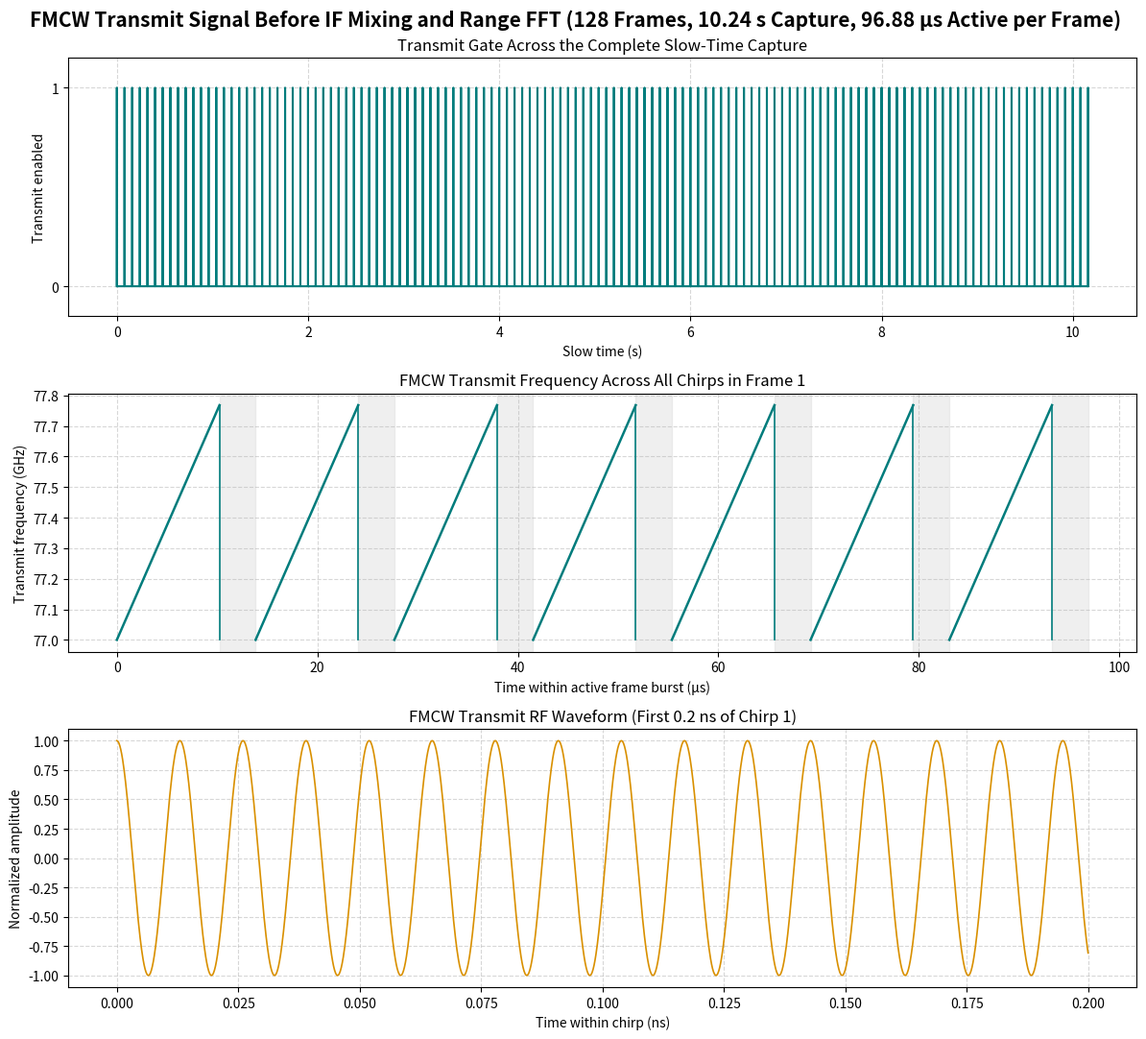
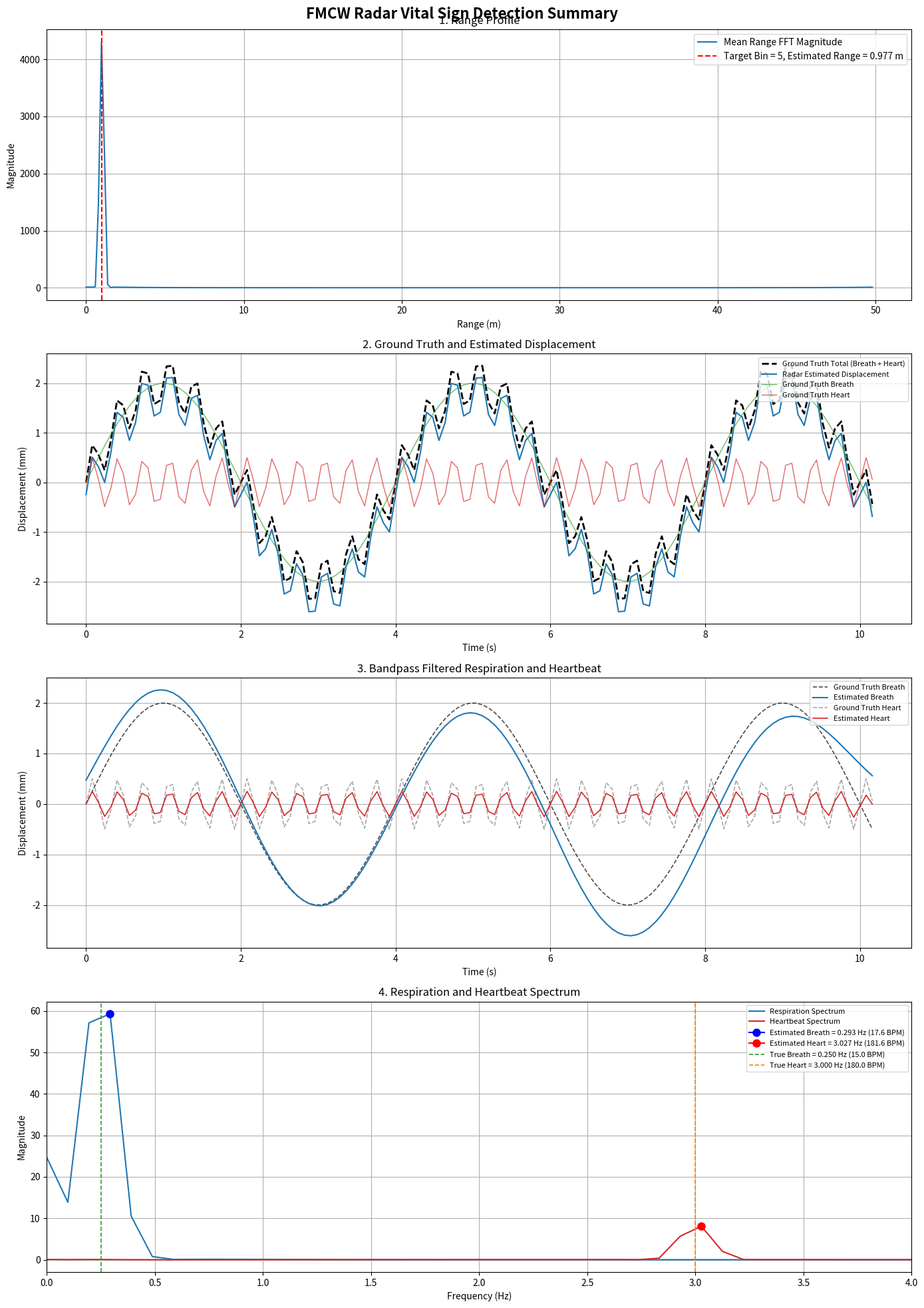

These figures' Python source, in order:
from __future__ import annotations

# pyright: reportUnknownMemberType=false

from dataclasses import dataclass
import json
from pathlib import Path

import matplotlib.pyplot as plt
import numpy as np
import numpy.typing as npt
from matplotlib.figure import Figure
from scipy.signal import butter, filtfilt


FloatArray = npt.NDArray[np.float64]
ComplexArray = npt.NDArray[np.complex128]


# ------------------------------- Data models ------------------------------ #
@dataclass(frozen=True)
class RadarConfig:
    """FMCW Radar 與生命徵象模擬參數。"""

    # -------------------------- 雷達發射參數 -------------------------- #
    c: float = 3.0e8
    fc: float = 77.0e9
    chirp_slope: float = 75.0e12

    # --------------------------- Fast Time --------------------------- #
    chirp_duration: float = 10.24e-6
    adc_sampling_rate: float = 25.0e6

    # --------------------------- Slow Time --------------------------- #
    chirp_period: float = 13.84e-6
    chirps_per_loop: int = 7
    num_loops: int = 1

    # -------------------------- Frame Time --------------------------- #
    frame_periodicity: float = 80.0e-3
    frame_length: int = 128

    # --------------------------- 目標參數 ----------------------------- #
    distance_m: float = 1.0
    velocity_mps: float = 0.0

    # -------------------------- 呼吸／心跳參數 ------------------------- #
    breath_amplitude_m: float = 2.0e-3
    breath_frequency_bpm: float = 15.0

    heart_amplitude_m: float = 0.5e-3
    heart_frequency_bpm: float = 180.0

    # --------------------------- 雜訊參數 ----------------------------- #
    snr_db: float = 30.0
    add_noise: bool = False
    random_seed: int = 42

    breath_cut_search_low_bpm: float = 5.0
    breath_cut_search_high_bpm: float = 120.0
    heart_cut_search_low_bpm: float = 60.0
    heart_cut_search_high_bpm: float = 200.0


    @property
    def wavelength_m(self) -> float:
        return self.c / self.fc

    @property
    def frame_sampling_rate(self) -> float:
        return 1.0 / self.frame_periodicity

    @property
    def adc_sample_period(self) -> float:
        return 1.0 / self.adc_sampling_rate

    @property
    def num_fast_time_samples(self) -> int:
        return int(round(self.chirp_duration * self.adc_sampling_rate))

    @property
    def bandwidth_hz(self) -> float:
        return self.chirp_slope * self.chirp_duration

    @property
    def heart_frequency_hz(self) -> float:
        return self.heart_frequency_bpm / 60.0

    @property
    def breath_frequency_hz(self) -> float:
        return self.breath_frequency_bpm / 60.0
    @property
    def breath_cut_search_low_hz(self) -> float:
        return self.breath_cut_search_low_bpm / 60.0
    @property
    def breath_cut_search_high_hz(self) -> float:
        return self.breath_cut_search_high_bpm / 60.0
    @property
    def heart_cut_search_low_hz(self) -> float:
        return self.heart_cut_search_low_bpm / 60.0
    @property
    def heart_cut_search_high_hz(self) -> float:
        return self.heart_cut_search_high_bpm / 60.0


@dataclass(frozen=True)
class PlotConfig:
    """控制圖片是否儲存與是否顯示。"""

    output_dir: Path = Path("output")
    show_figures: bool = True
    dpi: int = 300

    # FMCW 發射 / 接收 / IF 波形
    save_fmcw_waveform: bool = True

    # Range Profile、位移、濾波結果、頻譜合併圖
    save_vital_sign_summary: bool = True


@dataclass(frozen=True)
class VitalSignResult:
    """生命徵象處理結果。"""

    time_s: FloatArray
    range_axis_m: FloatArray
    range_profile: ComplexArray
    target_range_bin: int

    ground_truth_breath_mm: FloatArray
    ground_truth_heart_mm: FloatArray
    ground_truth_total_mm: FloatArray

    estimated_displacement_mm: FloatArray
    estimated_respiration_mm: FloatArray
    estimated_heartbeat_mm: FloatArray

    frequency_axis_hz: FloatArray
    respiration_spectrum: FloatArray
    heartbeat_spectrum: FloatArray

    estimated_breath_frequency_hz: float
    estimated_heart_frequency_hz: float


# ----------------------------- Output helpers ----------------------------- #
def save_waveform_viewer_config(
    config: RadarConfig,
    plot_config: PlotConfig,
) -> None:
    """輸出網頁 FMCW 波形檢視器所需的雷達設定。"""

    viewer_config: dict[str, float | int] = {
        "carrierHz": config.fc,
        "slopeHzPerSecond": config.chirp_slope,
        "chirpDuration": config.chirp_duration,
        "chirpPeriod": config.chirp_period,
        "chirpsPerFrame": config.chirps_per_loop * config.num_loops,
        "framePeriod": config.frame_periodicity,
        "frameCount": config.frame_length,
    }
    file_path: Path = plot_config.output_dir / "fmcw_waveform_config.json"
    file_path.parent.mkdir(parents=True, exist_ok=True)
    file_path.write_text(
        json.dumps(viewer_config, indent=2),
        encoding="utf-8",
    )
    print(f"[已儲存網頁設定] {file_path}")


def save_or_show_figure(
    figure: Figure,
    file_path: Path,
    should_save: bool,
    should_show: bool,
    dpi: int,
) -> None:
    """依設定決定圖片是否儲存及顯示。"""

    figure.tight_layout()

    if should_save:
        file_path.parent.mkdir(parents=True, exist_ok=True)
        figure.savefig(  # pyright: ignore[reportUnknownMemberType]
            file_path,
            dpi=dpi,
            bbox_inches="tight",
        )
        print(f"[已儲存圖片] {file_path}")

    if should_show:
        plt.show()

    plt.close(figure)


# --------------------------- Signal processing ---------------------------- #
def bandpass_filter(
    signal: FloatArray,
    sampling_rate_hz: float,
    low_cut_hz: float,
    high_cut_hz: float,
    order: int = 2,
) -> FloatArray:
    """Butterworth Bandpass + zero-phase filtfilt。"""

    nyquist_hz: float = sampling_rate_hz / 2.0

    if low_cut_hz <= 0.0:
        raise ValueError("low_cut_hz 必須大於 0。")

    if high_cut_hz >= nyquist_hz:
        raise ValueError(
            f"high_cut_hz={high_cut_hz} 必須小於 Nyquist frequency={nyquist_hz}。"
        )

    normalized_band: list[float] = [
        low_cut_hz / nyquist_hz,
        high_cut_hz / nyquist_hz,
    ]

    b: FloatArray
    a: FloatArray
    b, a = butter(order, normalized_band, btype="bandpass")

    filtered: FloatArray = filtfilt(b, a, signal)
    return filtered


def estimate_peak_frequency(
    signal: FloatArray,
    sampling_rate_hz: float,
    search_low_hz: float,
    search_high_hz: float,
) -> tuple[float, FloatArray, FloatArray]:
    """
    使用 rFFT 搜尋指定頻率範圍的最大頻譜峰值。

    * 需要大於頻率避免被篩掉

    回傳:
        estimated_frequency_hz,
        frequency_axis_hz,
        magnitude_spectrum
    """

    signal_length: int = signal.size
    window: FloatArray = np.hamming(signal_length)
    windowed_signal: FloatArray = (signal - np.mean(signal)) * window

    spectrum_complex: ComplexArray = np.fft.rfft(windowed_signal)
    spectrum: FloatArray = np.abs(spectrum_complex)
    frequency_axis: FloatArray = np.fft.rfftfreq(
        signal_length,
        d=1.0 / sampling_rate_hz,
    )

    valid_mask: npt.NDArray[np.bool_] = (
        (frequency_axis >= search_low_hz)
        & (frequency_axis <= search_high_hz)
    )

    valid_indices: npt.NDArray[np.int64] = np.where(valid_mask)[0]

    if valid_indices.size == 0:
        raise ValueError("指定頻率搜尋範圍內沒有 FFT bin。")

    local_peak_index: int = int(np.argmax(spectrum[valid_indices]))
    peak_index: int = int(valid_indices[local_peak_index])

    estimated_frequency_hz: float = float(frequency_axis[peak_index])

    return estimated_frequency_hz, frequency_axis, spectrum


# -------------------------- Simulation and analysis ----------------------- #
def simulate_and_process(config: RadarConfig) -> VitalSignResult:
    """模擬 FMCW 雷達生命徵象訊號，並進行 Range FFT、相位解調與頻率估測。"""

    rng: np.random.Generator = np.random.default_rng(config.random_seed)

    # ---------------------- 建立 Fast Time / Frame Time ---------------------- #
    fast_time: FloatArray = (
        np.arange(config.num_fast_time_samples, dtype=np.float64)
        * config.adc_sample_period
    )

    frame_time: FloatArray = (
        np.arange(config.frame_length, dtype=np.float64)
        * config.frame_periodicity
    )

    # ------------------------- 原始呼吸 / 心跳位移 -------------------------- #
    ground_truth_breath_m: FloatArray = (
        config.breath_amplitude_m
        * np.sin(2.0 * np.pi * config.breath_frequency_hz * frame_time)
    )

    ground_truth_heart_m: FloatArray = (
        config.heart_amplitude_m
        * np.sin(2.0 * np.pi * config.heart_frequency_hz * frame_time)
    )

    vibration_m: FloatArray = ground_truth_breath_m + ground_truth_heart_m
    target_distance_m: FloatArray = config.distance_m + vibration_m

    # -------------------------- FMCW IF Signal 模擬 ------------------------- #
    # fb = 2 * slope * range / c
    beat_frequency_hz: FloatArray = (
        2.0 * config.chirp_slope * target_distance_m / config.c
    )

    # fd = 2 * velocity * fc / c
    doppler_frequency_hz: float = (
        2.0 * config.velocity_mps * config.fc / config.c
    )

    # C1 = exp(j * 2*pi*fc*2R/c)
    carrier_phase: FloatArray = (
        2.0
        * np.pi
        * config.fc
        * 2.0
        * target_distance_m
        / config.c
    )

    # 建立 [fast_time, frame] 的矩陣
    phase_fast_time: FloatArray = (
        2.0
        * np.pi
        * (beat_frequency_hz[np.newaxis, :] + doppler_frequency_hz)
        * fast_time[:, np.newaxis]
    )

    phase_total: FloatArray = phase_fast_time + carrier_phase[np.newaxis, :]

    signal_power: float = 10.0 ** (config.snr_db / 10.0)
    signal_amplitude: float = np.sqrt(signal_power)

    if_signal: ComplexArray = (
        signal_amplitude * np.exp(1j * phase_total)
    ).astype(np.complex128)

    if config.add_noise:
        noise_power: float = 1.0
        noise_amplitude: float = np.sqrt(noise_power)

        noise_real: FloatArray = rng.normal(
            loc=0.0,
            scale=noise_amplitude,
            size=if_signal.shape,
        )
        noise_imag: FloatArray = rng.normal(
            loc=0.0,
            scale=noise_amplitude,
            size=if_signal.shape,
        )

        complex_noise: ComplexArray = noise_real + 1j * noise_imag
        if_signal = if_signal + complex_noise

    # ------------------------------- Range FFT ------------------------------ #
    range_window: FloatArray = np.hamming(config.num_fast_time_samples)

    range_profile: ComplexArray = np.fft.fft(
        if_signal * range_window[:, np.newaxis],
        axis=0,
    )

    average_range_energy: FloatArray = np.mean(np.abs(range_profile), axis=1)
    target_range_bin: int = int(np.argmax(average_range_energy))

    # FMCW range resolution = c / (2 * BW)
    range_resolution_m: float = config.c / (2.0 * config.bandwidth_hz)
    range_axis_m: FloatArray = (
        np.arange(config.num_fast_time_samples, dtype=np.float64)
        * range_resolution_m
    )

    # ------------------------- Range Bin 相位擷取 --------------------------- #
    target_complex_data: ComplexArray = range_profile[target_range_bin, :]
    extracted_phase_rad: FloatArray = np.unwrap(np.angle(target_complex_data))

    phase_vibration_rad: FloatArray = (
        extracted_phase_rad - np.mean(extracted_phase_rad)
    )

    # Phase -> displacement:
    # phase = 4*pi*displacement/lambda
    estimated_displacement_m: FloatArray = (
        phase_vibration_rad * config.wavelength_m / (4.0 * np.pi)
    )
    estimated_displacement_mm: FloatArray = estimated_displacement_m * 1000.0

    # ---------------------------- 呼吸與心跳濾波 ---------------------------- #
    respiration_phase_rad: FloatArray = bandpass_filter(
        signal=phase_vibration_rad,
        sampling_rate_hz=config.frame_sampling_rate,
        low_cut_hz=0.1,
        high_cut_hz=0.5,
        order=2,
    )

    heartbeat_phase_rad: FloatArray = bandpass_filter(
        signal=phase_vibration_rad,
        sampling_rate_hz=config.frame_sampling_rate,
        low_cut_hz=1.0,
        high_cut_hz=3.0,
        order=2,
    )

    respiration_mm: FloatArray = (
        respiration_phase_rad * config.wavelength_m / (4.0 * np.pi) * 1000.0
    )

    heartbeat_mm: FloatArray = (
        heartbeat_phase_rad * config.wavelength_m / (4.0 * np.pi) * 1000.0
    )

    # -------------------------- 頻率 / BPM 估測 ----------------------------- #
    estimated_breath_frequency_hz: float
    frequency_axis_hz: FloatArray
    respiration_spectrum: FloatArray

    (
        estimated_breath_frequency_hz,
        frequency_axis_hz,
        respiration_spectrum,
    ) = estimate_peak_frequency(
        signal=respiration_mm,
        sampling_rate_hz=config.frame_sampling_rate,
        search_low_hz=0.1,
        search_high_hz=0.5,
    )

    estimated_heart_frequency_hz: float
    heartbeat_frequency_axis_hz: FloatArray
    heartbeat_spectrum: FloatArray

    (
        estimated_heart_frequency_hz,
        heartbeat_frequency_axis_hz,
        heartbeat_spectrum,
    ) = estimate_peak_frequency(
        signal=heartbeat_mm,
        sampling_rate_hz=config.frame_sampling_rate,
        search_low_hz=1.0,
        search_high_hz=3.5,
    )

    # 確認兩者 FFT frequency axis 相同
    if not np.allclose(frequency_axis_hz, heartbeat_frequency_axis_hz):
        raise RuntimeError("呼吸與心跳的頻率軸不一致。")

    return VitalSignResult(
        time_s=frame_time,
        range_axis_m=range_axis_m,
        range_profile=range_profile,
        target_range_bin=target_range_bin,
        ground_truth_breath_mm=ground_truth_breath_m * 1000.0,
        ground_truth_heart_mm=ground_truth_heart_m * 1000.0,
        ground_truth_total_mm=vibration_m * 1000.0,
        estimated_displacement_mm=estimated_displacement_mm,
        estimated_respiration_mm=respiration_mm,
        estimated_heartbeat_mm=heartbeat_mm,
        frequency_axis_hz=frequency_axis_hz,
        respiration_spectrum=respiration_spectrum,
        heartbeat_spectrum=heartbeat_spectrum,
        estimated_breath_frequency_hz=estimated_breath_frequency_hz,
        estimated_heart_frequency_hz=estimated_heart_frequency_hz,
    )

# --------------------------------- Plotting -------------------------------- #
def plot_transmitted_fmcw_waveform(
    config: RadarConfig,
    plot_config: PlotConfig,
) -> None:
    """繪製一個 frame 中尚未混頻的 FMCW 發射 RF 波形。"""

    chirps_per_frame: int = config.chirps_per_loop * config.num_loops
    active_frame_duration_s: float = (
        chirps_per_frame * config.chirp_period
    )
    capture_duration_s: float = config.frame_length * config.frame_periodicity
    frame_start_times_s: FloatArray = (
        np.arange(config.frame_length, dtype=np.float64)
        * config.frame_periodicity
    )

    transmit_gate_time_s: list[float] = []
    transmit_gate_amplitude: list[float] = []

    for frame_start_s in frame_start_times_s:
        for chirp_index in range(chirps_per_frame):
            chirp_start_s: float = (
                frame_start_s + chirp_index * config.chirp_period
            )
            chirp_end_s: float = chirp_start_s + config.chirp_duration
            transmit_gate_time_s.extend(
                [chirp_start_s, chirp_start_s, chirp_end_s, chirp_end_s]
            )
            transmit_gate_amplitude.extend([0.0, 1.0, 1.0, 0.0])

    transmit_gate_time: FloatArray = np.array(
        transmit_gate_time_s,
        dtype=np.float64,
    )
    transmit_gate: FloatArray = np.array(
        transmit_gate_amplitude,
        dtype=np.float64,
    )

    # 60 GHz RF 訊號週期極短，因此只放大顯示 chirp 起始的 0.2 ns。
    waveform_duration_s: float = 0.2e-9
    waveform_time: FloatArray = np.linspace(
        0.0,
        waveform_duration_s,
        num=2_000,
        dtype=np.float64,
    )
    transmitted_signal: FloatArray = np.cos(
        2.0
        * np.pi
        * (
            config.fc * waveform_time
            + 0.5 * config.chirp_slope * waveform_time**2
        )
    )

    fig, axes = plt.subplots(
        nrows=3,
        ncols=1,
        figsize=(12, 11),
    )

    axes[0].plot(
        transmit_gate_time,
        transmit_gate,
        color="#007C7C",
        linewidth=1.5,
    )
    axes[0].set_title("Transmit Gate Across the Complete Slow-Time Capture")
    axes[0].set_xlabel("Slow time (s)")
    axes[0].set_ylabel("Transmit enabled")
    axes[0].set_ylim(-0.15, 1.15)
    axes[0].set_yticks([0.0, 1.0])
    axes[0].grid(True, linestyle="--", alpha=0.5)

    for chirp_index in range(chirps_per_frame):
        chirp_start_s: float = chirp_index * config.chirp_period
        chirp_end_s: float = chirp_start_s + config.chirp_duration
        chirp_frequency_ghz: FloatArray = np.array(
            [config.fc, config.fc + config.bandwidth_hz],
            dtype=np.float64,
        ) / 1.0e9

        axes[1].plot(
            np.array([chirp_start_s, chirp_end_s]) * 1.0e6,
            chirp_frequency_ghz,
            color="#007C7C",
            linewidth=1.8,
        )
        axes[1].plot(
            np.full(2, chirp_end_s * 1.0e6),
            chirp_frequency_ghz[::-1],
            color="#007C7C",
            linewidth=1.2,
        )
        axes[1].axvspan(
            chirp_end_s * 1.0e6,
            (chirp_start_s + config.chirp_period) * 1.0e6,
            color="lightgray",
            alpha=0.35,
        )

    axes[1].set_title("FMCW Transmit Frequency Across All Chirps in Frame 1")
    axes[1].set_xlabel("Time within active frame burst (µs)")
    axes[1].set_ylabel("Transmit frequency (GHz)")
    axes[1].grid(True, linestyle="--", alpha=0.5)

    axes[2].plot(
        waveform_time * 1.0e9,
        transmitted_signal,
        color="#D99000",
        linewidth=1.2,
    )
    axes[2].set_title("FMCW Transmit RF Waveform (First 0.2 ns of Chirp 1)")
    axes[2].set_xlabel("Time within chirp (ns)")
    axes[2].set_ylabel("Normalized amplitude")
    axes[2].set_ylim(-1.1, 1.1)
    axes[2].grid(True, linestyle="--", alpha=0.5)

    fig.suptitle(
        "FMCW Transmit Signal Before IF Mixing and Range FFT "
        f"({config.frame_length} Frames, {capture_duration_s:.2f} s Capture, "
        f"{active_frame_duration_s * 1.0e6:.2f} µs Active per Frame)",
        fontsize=15,
        fontweight="bold",
    )

    save_or_show_figure(
        figure=fig,
        file_path=plot_config.output_dir / "01_fmcw_transmit_waveform.png",
        should_save=plot_config.save_fmcw_waveform,
        should_show=plot_config.show_figures,
        dpi=plot_config.dpi,
    )


def plot_vital_sign_summary(
    config: RadarConfig,
    result: VitalSignResult,
    plot_config: PlotConfig,
) -> None:
    """
    將生命徵象結果合成一張 4x1 垂直圖片：

    第 1 張：Range Profile
    第 2 張：原始位移與雷達估計位移
    第 3 張：呼吸與心跳帶通濾波結果
    第 4 張：呼吸與心跳頻譜與峰值估計
    """

    fig, axes = plt.subplots(
        nrows=4,
        ncols=1,
        figsize=(14, 20),
    )

    # ====================================================================== #
    # 圖 1：Range Profile
    # ====================================================================== #
    range_ax = axes[0]

    mean_magnitude: FloatArray = np.mean(
        np.abs(result.range_profile),
        axis=1,
    )

    target_range_m: float = result.range_axis_m[result.target_range_bin]

    range_ax.plot(
        result.range_axis_m,
        mean_magnitude,
        color="tab:blue",
        linewidth=1.5,
        label="Mean Range FFT Magnitude",
    )

    range_ax.axvline(
        target_range_m,
        color="red",
        linestyle="--",
        linewidth=1.5,
        label=(
            f"Target Bin = {result.target_range_bin}, "
            f"Estimated Range = {target_range_m:.3f} m"
        ),
    )

    range_ax.set_title("1. Range Profile")
    range_ax.set_xlabel("Range (m)")
    range_ax.set_ylabel("Magnitude")
    range_ax.grid(True)
    range_ax.legend()

    # ====================================================================== #
    # 圖 2：原始位移與雷達估計位移
    # ====================================================================== #
    displacement_ax = axes[1]

    displacement_ax.plot(
        result.time_s,
        result.ground_truth_total_mm,
        color="black",
        linestyle="--",
        linewidth=2.0,
        label="Ground Truth Total (Breath + Heart)",
    )

    displacement_ax.plot(
        result.time_s,
        result.estimated_displacement_mm,
        color="tab:blue",
        linewidth=1.5,
        label="Radar Estimated Displacement",
    )

    displacement_ax.plot(
        result.time_s,
        result.ground_truth_breath_mm,
        color="tab:green",
        alpha=0.7,
        linewidth=1.0,
        label="Ground Truth Breath",
    )

    displacement_ax.plot(
        result.time_s,
        result.ground_truth_heart_mm,
        color="tab:red",
        alpha=0.7,
        linewidth=1.0,
        label="Ground Truth Heart",
    )

    displacement_ax.set_title("2. Ground Truth and Estimated Displacement")
    displacement_ax.set_xlabel("Time (s)")
    displacement_ax.set_ylabel("Displacement (mm)")
    displacement_ax.grid(True)
    displacement_ax.legend(loc="upper right", fontsize=8)

    # ====================================================================== #
    # 圖 3：呼吸與心跳帶通濾波結果
    # ====================================================================== #
    filtered_ax = axes[2]

    filtered_ax.plot(
        result.time_s,
        result.ground_truth_breath_mm,
        color="black",
        linestyle="--",
        linewidth=1.2,
        alpha=0.7,
        label="Ground Truth Breath",
    )

    filtered_ax.plot(
        result.time_s,
        result.estimated_respiration_mm,
        color="tab:blue",
        linewidth=1.5,
        label="Estimated Breath",
    )

    filtered_ax.plot(
        result.time_s,
        result.ground_truth_heart_mm,
        color="gray",
        linestyle="--",
        linewidth=1.2,
        alpha=0.7,
        label="Ground Truth Heart",
    )

    filtered_ax.plot(
        result.time_s,
        result.estimated_heartbeat_mm,
        color="tab:red",
        linewidth=1.2,
        label="Estimated Heart",
    )

    filtered_ax.set_title("3. Bandpass Filtered Respiration and Heartbeat")
    filtered_ax.set_xlabel("Time (s)")
    filtered_ax.set_ylabel("Displacement (mm)")
    filtered_ax.grid(True)
    filtered_ax.legend(loc="upper right", fontsize=8)

    # ====================================================================== #
    # 圖 4：呼吸與心跳頻譜
    # ====================================================================== #
    spectrum_ax = axes[3]

    breath_peak_index: int = int(
        np.argmin(
            np.abs(
                result.frequency_axis_hz
                - result.estimated_breath_frequency_hz
            )
        )
    )

    heart_peak_index: int = int(
        np.argmin(
            np.abs(
                result.frequency_axis_hz
                - result.estimated_heart_frequency_hz
            )
        )
    )

    spectrum_ax.plot(
        result.frequency_axis_hz,
        result.respiration_spectrum,
        color="tab:blue",
        linewidth=1.5,
        label="Respiration Spectrum",
    )

    spectrum_ax.plot(
        result.frequency_axis_hz,
        result.heartbeat_spectrum,
        color="tab:red",
        linewidth=1.5,
        label="Heartbeat Spectrum",
    )

    spectrum_ax.plot(
        result.estimated_breath_frequency_hz,
        result.respiration_spectrum[breath_peak_index],
        marker="o",
        markersize=8,
        color="blue",
        label=(
            f"Estimated Breath = "
            f"{result.estimated_breath_frequency_hz:.3f} Hz "
            f"({result.estimated_breath_frequency_hz * 60.0:.1f} BPM)"
        ),
    )

    spectrum_ax.plot(
        result.estimated_heart_frequency_hz,
        result.heartbeat_spectrum[heart_peak_index],
        marker="o",
        markersize=8,
        color="red",
        label=(
            f"Estimated Heart = "
            f"{result.estimated_heart_frequency_hz:.3f} Hz "
            f"({result.estimated_heart_frequency_hz * 60.0:.1f} BPM)"
        ),
    )

    spectrum_ax.axvline(
        config.breath_frequency_hz,
        color="tab:green",
        linestyle="--",
        linewidth=1.2,
        label=(
            f"True Breath = {config.breath_frequency_hz:.3f} Hz "
            f"({config.breath_frequency_hz * 60.0:.1f} BPM)"
        ),
    )

    spectrum_ax.axvline(
        config.heart_frequency_hz,
        color="tab:orange",
        linestyle="--",
        linewidth=1.2,
        label=(
            f"True Heart = {config.heart_frequency_hz:.3f} Hz "
            f"({config.heart_frequency_hz * 60.0:.1f} BPM)"
        ),
    )

    spectrum_ax.set_title("4. Respiration and Heartbeat Spectrum")
    spectrum_ax.set_xlabel("Frequency (Hz)")
    spectrum_ax.set_ylabel("Magnitude")
    spectrum_ax.set_xlim(0.0, 4.0)
    spectrum_ax.grid(True)
    spectrum_ax.legend(loc="upper right", fontsize=8)

    # 整張圖標題
    fig.suptitle(  # pyright: ignore[reportUnknownMemberType]
        "FMCW Radar Vital Sign Detection Summary",
        fontsize=16,
        fontweight="bold",
    )

    # 調整各子圖距離，避免標題、legend 重疊
    fig.subplots_adjust(
        top=0.95,
        bottom=0.05,
        hspace=0.45,
    )

    save_or_show_figure(
        figure=fig,
        file_path=plot_config.output_dir / "02_vital_sign_summary_4x1.png",
        should_save=plot_config.save_vital_sign_summary,
        should_show=plot_config.show_figures,
        dpi=plot_config.dpi,
    )


def print_result_summary(
    config: RadarConfig,
    result: VitalSignResult,
) -> None:
    """輸出原始與估測頻率結果。"""

    original_breath_bpm: float = config.breath_frequency_hz * 60.0
    original_heart_bpm: float = config.heart_frequency_hz * 60.0

    estimated_breath_bpm: float = result.estimated_breath_frequency_hz * 60.0
    estimated_heart_bpm: float = result.estimated_heart_frequency_hz * 60.0

    target_range_m: float = result.range_axis_m[result.target_range_bin]

    print("\n" + "=" * 70)
    print("FMCW Radar Vital Sign Estimation Result")
    print("=" * 70)
    print(f"Frame sampling rate : {config.frame_sampling_rate:.4f} Hz")
    print(f"Frame length        : {config.frame_length}")
    print(f"Target Range Bin    : {result.target_range_bin}")
    print(f"Estimated Range     : {target_range_m:.4f} m")
    print("-" * 70)
    print("Respiration")
    print(
        f"  Ground Truth : {config.breath_frequency_hz:.3f} Hz "
        f"({original_breath_bpm:.2f} BPM)"
    )
    print(
        f"  Estimated    : {result.estimated_breath_frequency_hz:.3f} Hz "
        f"({estimated_breath_bpm:.2f} BPM)"
    )
    print("-" * 70)
    print("Heartbeat")
    print(
        f"  Ground Truth : {config.heart_frequency_hz:.3f} Hz "
        f"({original_heart_bpm:.2f} BPM)"
    )
    print(
        f"  Estimated    : {result.estimated_heart_frequency_hz:.3f} Hz "
        f"({estimated_heart_bpm:.2f} BPM)"
    )
    print("=" * 70 + "\n")


def main() -> None:
    radar_config = RadarConfig(
        distance_m=1.0,
        breath_frequency_bpm=15.0,
        heart_frequency_bpm=180.0,
        add_noise=False,
    )

    plot_config = PlotConfig(
        output_dir=Path("output"),
        show_figures=False,
        save_fmcw_waveform=True,
        save_vital_sign_summary=True,
    )

    save_waveform_viewer_config(
        config=radar_config,
        plot_config=plot_config,
    )

    # 圖 1：FMCW 發射 RF 波形（尚未產生 IF 或執行 Range FFT）
    plot_transmitted_fmcw_waveform(
        config=radar_config,
        plot_config=plot_config,
    )

    result: VitalSignResult = simulate_and_process(radar_config)

    print_result_summary(radar_config, result)

    # 圖 2：生命徵象總覽圖
    plot_vital_sign_summary(
        config=radar_config,
        result=result,
        plot_config=plot_config,
    )


if __name__ == "__main__":
    main()
